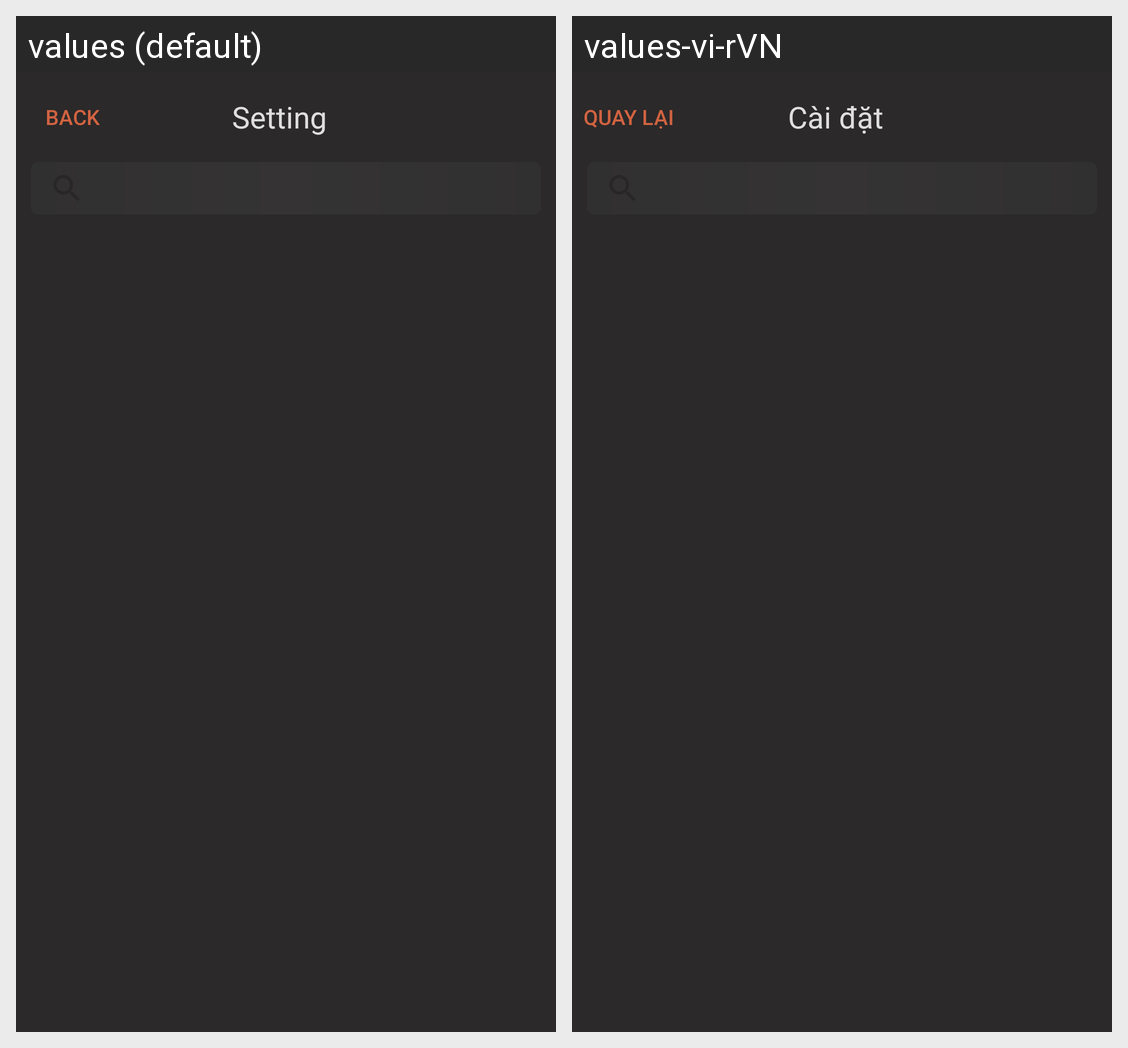

Strings drawn on this Android screen and how each of the app's shown locales translates them:
Android screen res/layout/fragment_all_artist.xml rendered under 2 locales, left to right: values (default), values-vi-rVN. Device: Nexus 5 (rendered at 1080×1920; each locale shown at half size, 540×960, under a caption strip naming it); theme Theme.AppCompat.DayNight.NoActionBar.
Strings drawn on this screen, with the default value and each locale's value (text and hints the layout hard-codes, and strings that could not be matched under every locale, appear in the picture but are not listed):

txtBack
  values: Back
  values-vi-rVN: Quay lại

txtSetting
  values: Setting
  values-vi-rVN: Cài đặt
